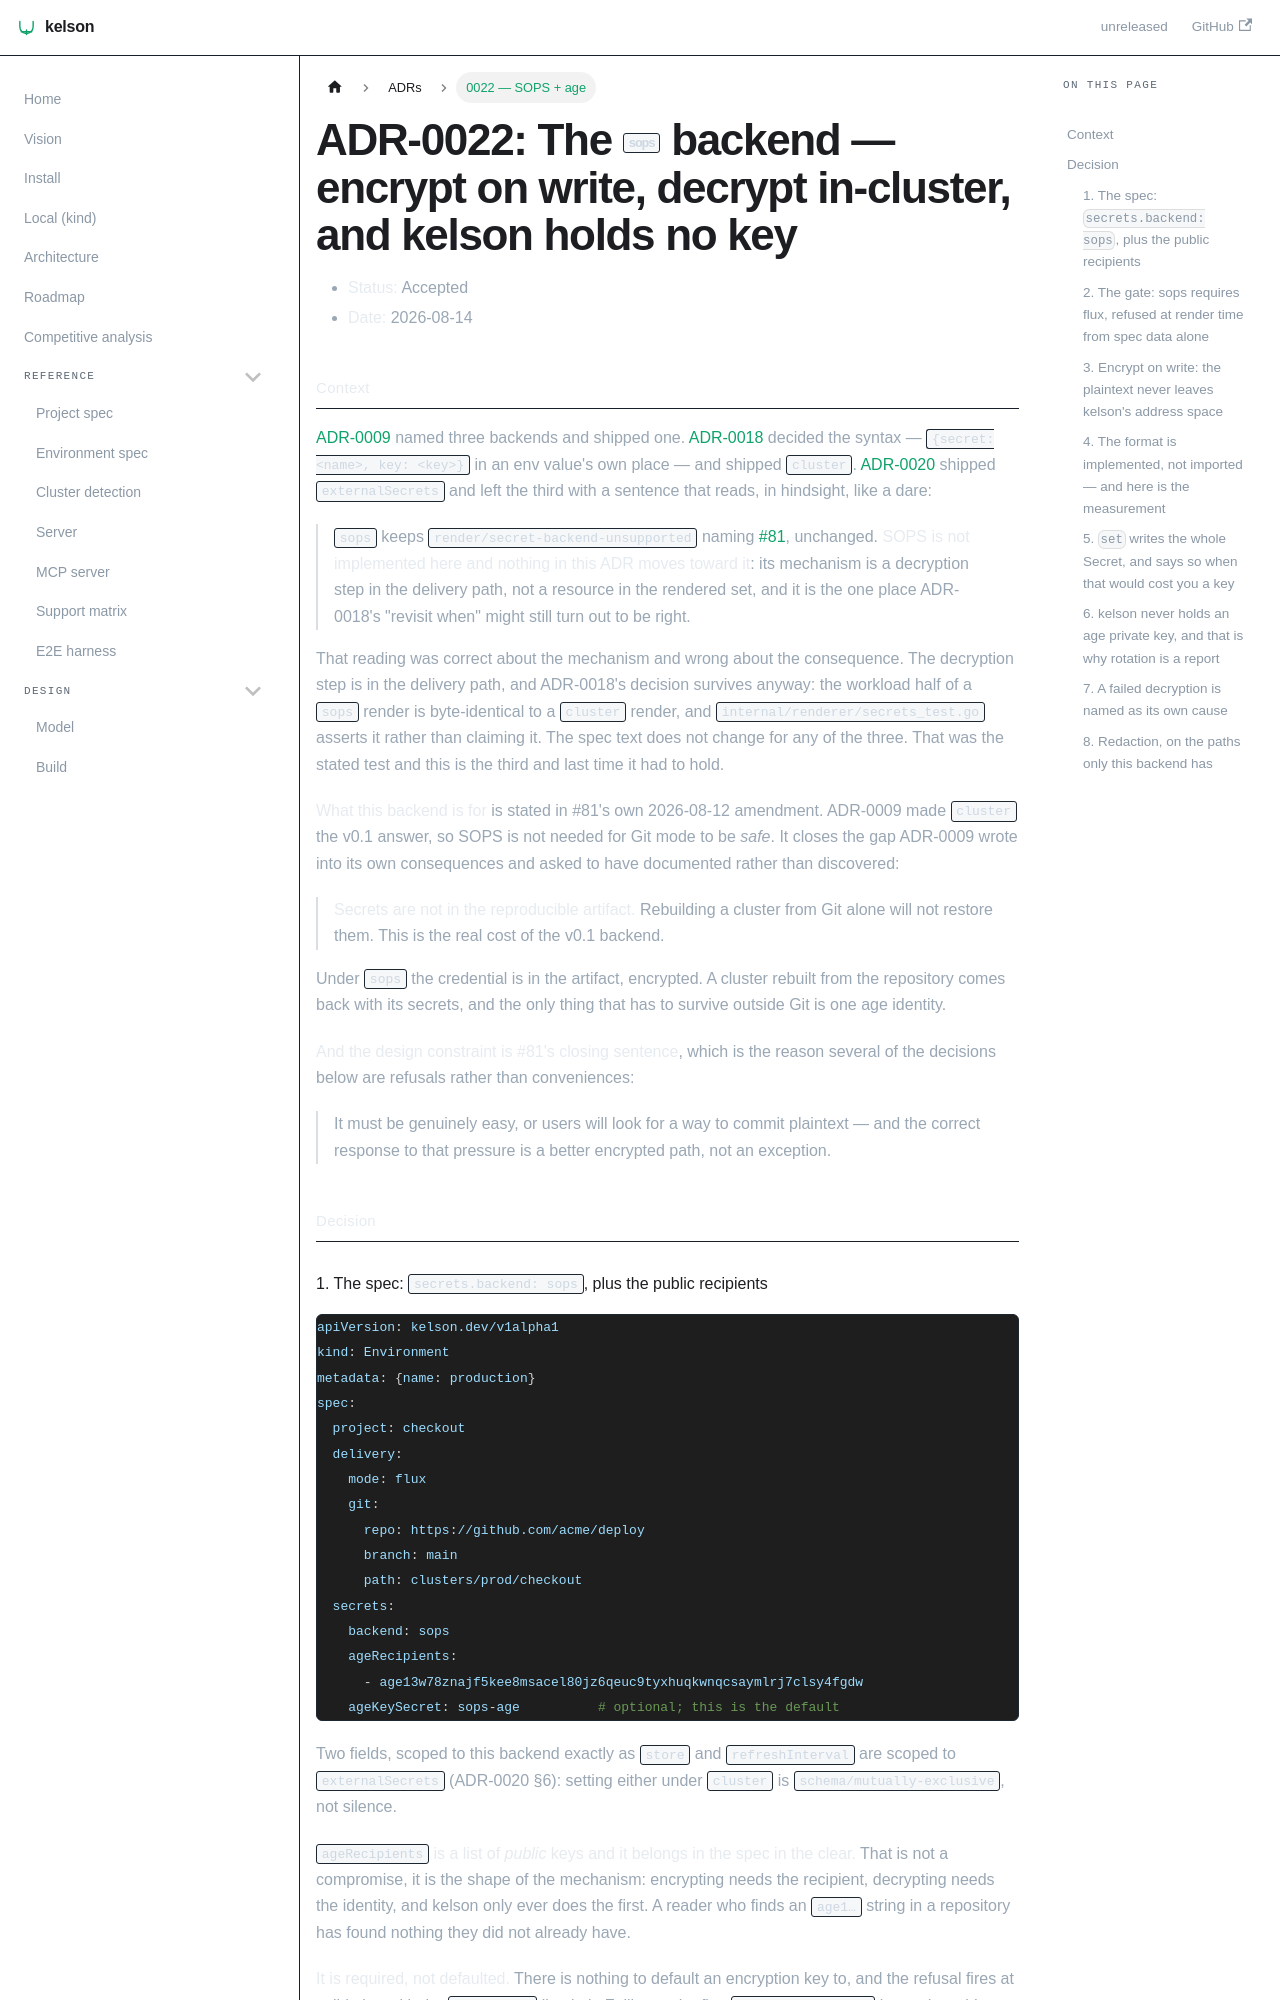

repository: dafrie/kelson · page: adr/0022-sops-age/index.html · generator: docusaurus

# ADR-0022: The `sops` backend — encrypt on write, decrypt in-cluster, and kelson holds no key

- **Status:** Accepted
- **Date:** 2026-08-14

## Context

[ADR-0009](0009-secrets.md) named three backends and shipped one.
[ADR-0018](0018-secret-references.md) decided the syntax — `{secret: <name>, key: <key>}` in an env
value's own place — and shipped `cluster`. [ADR-0020](0020-external-secrets.md) shipped
`externalSecrets` and left the third with a sentence that reads, in hindsight, like a dare:

> `sops` keeps `render/secret-backend-unsupported` naming [#81](https://github.com/dafrie/kelson/issues/81),
> unchanged. **SOPS is not implemented here and nothing in this ADR moves toward it**: its mechanism is
> a decryption step in the delivery path, not a resource in the rendered set, and it is the one place
> ADR-0018's "revisit when" might still turn out to be right.

That reading was correct about the mechanism and wrong about the consequence. The decryption step is in
the delivery path, and ADR-0018's decision survives anyway: the workload half of a `sops` render is
byte-identical to a `cluster` render, and `internal/renderer/secrets_test.go` asserts it rather than
claiming it. The spec text does not change for any of the three. That was the stated test and this is
the third and last time it had to hold.

**What this backend is for** is stated in #81's own 2026-08-12 amendment. ADR-0009 made `cluster` the
v0.1 answer, so SOPS is not needed for Git mode to be *safe*. It closes the gap ADR-0009 wrote into its
own consequences and asked to have documented rather than discovered:

> **Secrets are not in the reproducible artifact.** Rebuilding a cluster from Git alone will not restore
> them. This is the real cost of the v0.1 backend.

Under `sops` the credential is in the artifact, encrypted. A cluster rebuilt from the repository comes
back with its secrets, and the only thing that has to survive outside Git is one age identity.

**And the design constraint is #81's closing sentence**, which is the reason several of the decisions
below are refusals rather than conveniences:

> It must be genuinely easy, or users will look for a way to commit plaintext — and the correct response
> to that pressure is a better encrypted path, not an exception.

## Decision

### 1. The spec: `secrets.backend: sops`, plus the public recipients

```yaml
apiVersion: kelson.dev/v1alpha1
kind: Environment
metadata: {name: production}
spec:
  project: checkout
  delivery:
    mode: flux
    git:
      repo: https://github.com/acme/deploy
      branch: main
      path: clusters/prod/checkout
  secrets:
    backend: sops
    ageRecipients:
      - age13w78znajf5kee8msacel80jz6qeuc9tyxhuqkwnqcsaymlrj7clsy4fgdw
    ageKeySecret: sops-age          # optional; this is the default
```

Two fields, scoped to this backend exactly as `store` and `refreshInterval` are scoped to
`externalSecrets` (ADR-0020 §6): setting either under `cluster` is `schema/mutually-exclusive`, not
silence.

**`ageRecipients` is a list of *public* keys and it belongs in the spec in the clear.** That is not a
compromise, it is the shape of the mechanism: encrypting needs the recipient, decrypting needs the
identity, and kelson only ever does the first. A reader who finds an `age1…` string in a repository has
found nothing they did not already have.

**It is required, not defaulted.** There is nothing to default an encryption key to, and the refusal
fires at validation with the `age-keygen` line in it. Failing at the first `kelson secret set` instead
would put the error in front of a human who is holding a credential and least wants to go and read
documentation.

**A value beginning `AGE-SECRET-KEY-` gets its own message.** Every other bad recipient is a typo; that
one is a private key on its way into Git, and "invalid format" would not say so. The message says what
happened and what to do about a key that has already been committed.

**`ageKeySecret` is defaulted during resolution**, beside the `externalSecrets` refresh interval and for
the same reason: the pure renderer writes it into a Kustomization's `spec.decryption.secretRef` and must
never have to decide what an empty one means.
